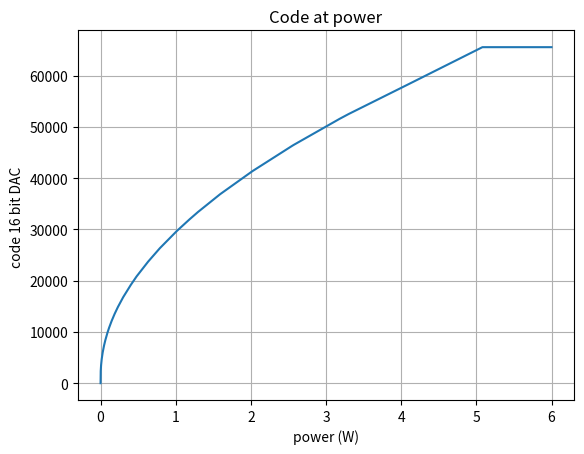

The matplotlib source for this figure:
# Example Heating Power
# Measurement on prototype insert_2019

import numpy

def find_code(power_set_W):
    # The heater_thermometrie_2021 has a special characteristics. Very fine resolution at low heating power.
    # [redacted]
    left = 0 # minimal dac code
    right = 2**16-1 # maximal dac code
    power_W = [0.00E0, 6.15E-13, 7.59E-13, 8.28E-13, 7.89E-13, 5.68E-13, 1.26E-12, 5.77E-13, 9.35E-13, 1.49E-12, 2.16E-12, 2.09E-12, 2.81E-12, 2.65E-12, 3.21E-12, 3.51E-12, 4.67E-12, 5.79E-12, 7.23E-12, 9.19E-12, 1.23E-11, 1.41E-11, 1.91E-11, 2.75E-11, 3.50E-11, 4.77E-11, 6.25E-11, 9.72E-11, 1.30E-10, 1.91E-10, 2.96E-10, 4.57E-10, 7.25E-10, 1.17E-9, 2.02E-9, 3.71E-9, 7.38E-9, 1.54E-8, 3.49E-8, 8.53E-8, 2.20E-7, 6.09E-7, 1.77E-6, 5.01E-6, 1.33E-5, 3.28E-5, 7.28E-5, 1.45E-4, 2.66E-4, 4.55E-4, 6.14E-4, 1.19E-3, 1.82E-3, 2.68E-3, 3.88E-3, 5.52E-3, 7.73E-3, 1.07E-2, 1.46E-2, 1.97E-2, 2.63E-2, 3.51E-2, 4.64E-2, 6.08E-2, 7.94E-2, 1.03E-1, 1.34E-1, 1.73E-1, 2.24E-1, 2.88E-1, 3.70E-1, 4.74E-1, 6.06E-1, 7.73E-1, 9.84E-1, 1.25E0, 1.59E0, 2.02E0, 2.56E0, 3.24E0, 4.11E0, 5.08E0]
    dac_code = [0, 7, 7, 8, 9, 10, 12, 13, 15, 16, 18, 21, 23, 26, 29, 33, 37, 41, 46, 52, 58, 66, 74, 83, 93, 104, 117, 131, 147, 165, 185, 207, 233, 261, 293, 328, 369, 413, 464, 521, 584, 655, 735, 825, 926, 1039, 1165, 1308, 1467, 1646, 1847, 2072, 2325, 2609, 2927, 3285, 3685, 4135, 4640, 5206, 5841, 6554, 7353, 8250, 9257, 10387, 11654, 13076, 14671, 16462, 18470, 20724, 23253, 26090, 29273, 32845, 36853, 41350, 46395, 52056, 58408, 65535]
    assert len(power_W) == len(dac_code)
    max_power_W = 3.3 # todo: implement somehow. max power for powersupply 0.22 A, might change later if not enough
    return numpy.interp(power_set_W, power_W, dac_code).astype(int)

print(find_code(power_set_W=1.0))

assert find_code(power_set_W=-1.0) == 0
assert find_code(power_set_W=1000.0) <= 2**16-1 # maximal dac code

import matplotlib.pyplot as plt

power_array = numpy.arange(0.0, 6.0, 0.001)
code_array = find_code(power_array)

fig, ax = plt.subplots()
ax.plot(power_array, code_array)

ax.set(xlabel='power (W)', ylabel='code 16 bit DAC ',
       title='Code at power')
ax.grid()

plt.show()
